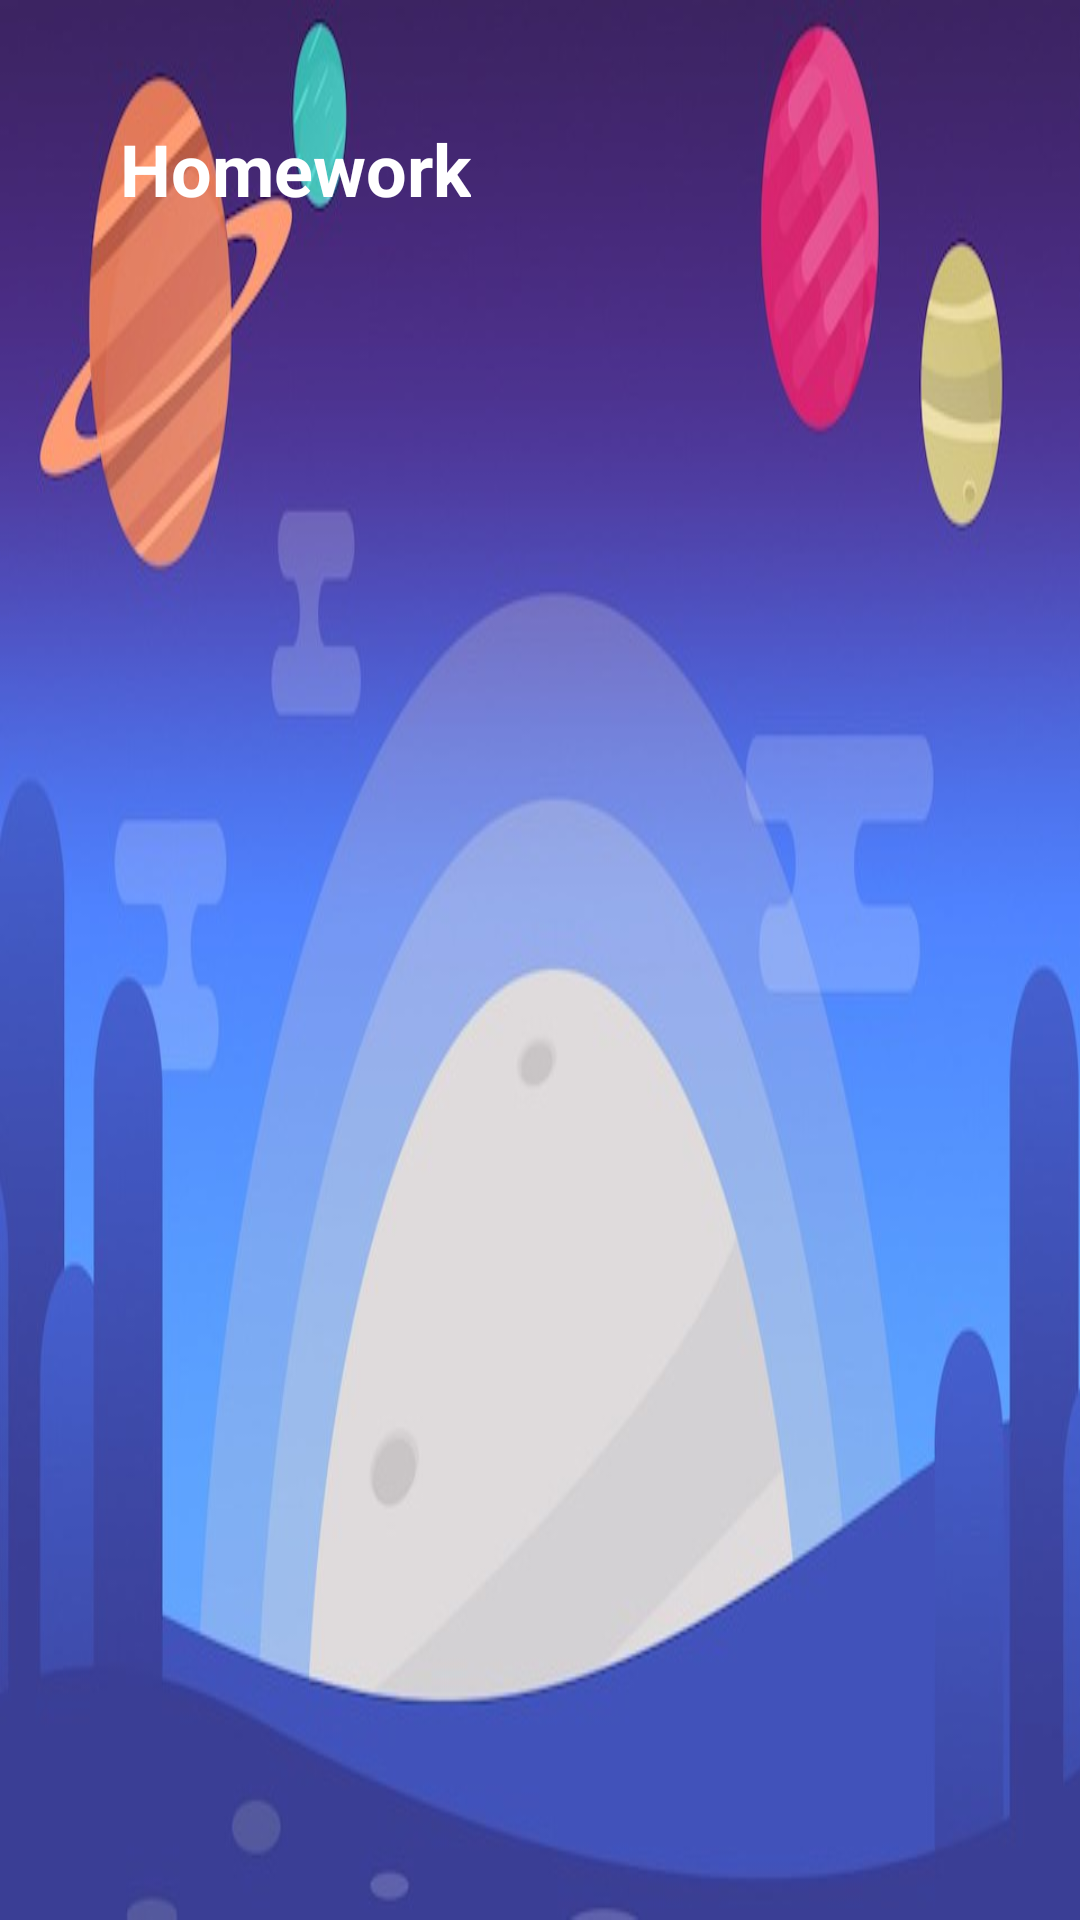

Write the Android layout XML for this screen, with the resource values it uses.
<!-- AndroidManifest.xml: application theme AppTheme.NoActionBar -->
<!-- res/layout/navigation_header.xml -->
<?xml version="1.0" encoding="utf-8"?>
<LinearLayout
    xmlns:android="http://schemas.android.com/apk/res/android" android:layout_width="match_parent"
    android:layout_height="200dp"
    android:orientation="vertical"
    android:background="@drawable/space_background">

    <TextView
        android:id="@+id/txt_name"
        android:layout_width="wrap_content"
        android:layout_height="wrap_content"
        android:padding="40dp"
        android:layout_gravity="start|top"
        android:text="Homework"
        android:textColor="@color/iconsColor"
        android:textSize="24sp"
        android:textStyle="bold" />

</LinearLayout>
<!-- resources referenced by this layout -->
<resources>
  <color name="iconsColor">#FFFFFF</color>
  <!-- drawable space_background: jpg bitmap (drawable, 66475 bytes) -->
  <style name="AppTheme.NoActionBar" parent="Theme.AppCompat.Light.NoActionBar">
          
          <item name="colorPrimary">@color/colorPrimary</item>
          <item name="colorPrimaryDark">@color/colorPrimaryDark</item>
          <item name="colorAccent">@color/colorAccent</item>
      </style>
  <color name="colorPrimary">#673ab7</color>
  <color name="colorPrimaryDark">#512DA8</color>
  <color name="colorAccent">#ffca28</color>
</resources>
